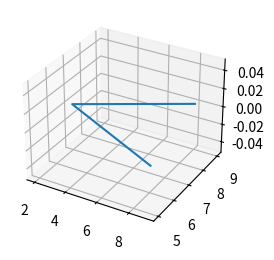

Write the Python code that produced this figure.
#This was all made with Jupyter Notebook but I just copied the Python code directly from Visual Studio. The Jupyter Notebook language looks very different from Python.

#Cell for calculating centripetal acceleration.
import pandas as pd
import matplotlib.pyplot as plt

df = {'velocity (m/s)': [9, 2, 8],
     'radius (m)': [5, 7, 9]}

table = pd.DataFrame(df, columns = ['velocity (m/s)', 'radius (m)'])

table['centripetal acceleration (m/s^2)'] = (table['velocity (m/s)']) ** 2 / table['radius (m)']

table

fig = plt.figure()
ax = fig.add_subplot(1, 2, 1, projection = '3d')
ax.plot(df['velocity (m/s)'], df['radius (m)'])
plt.show()

#Cell for calculating kinetic energy.
import pandas as pd

df = {'mass (kg)': [9, 2, 8],
     'velocity (m/s)': [5, 7, 9]}

table = pd.DataFrame(df, columns = ['mass (kg)', 'velocity (m/s)'])

table['kinetic energy (J) '] = table['mass (kg)'] * (table['velocity (m/s)']) ** 2

table

